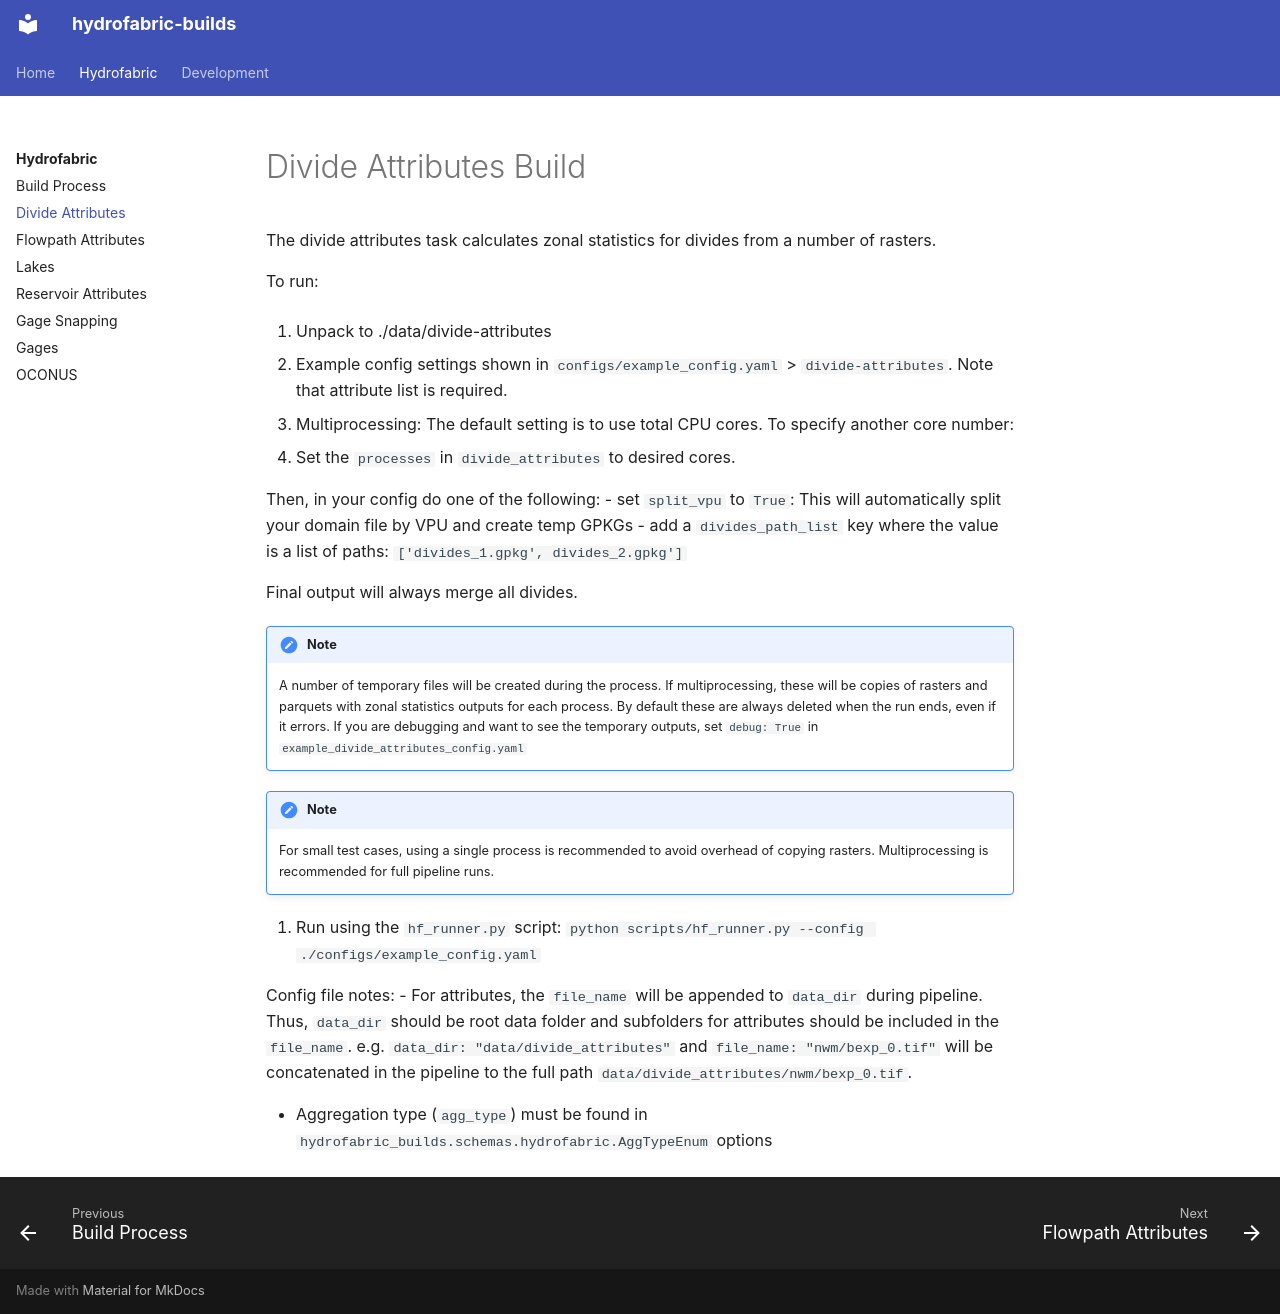

repository: NOAA-OWP/hydrofabric-builds · page: builds/divide_attributes/index.html · generator: mkdocs

# Divide Attributes Build

The divide attributes task calculates zonal statistics for divides from a number of rasters.

To run:

1. Unpack to ./data/divide-attributes

2. Example config settings shown in `configs/example_config.yaml` > `divide-attributes`. Note that attribute list is required.

3. Multiprocessing:
The default setting is to use total CPU cores. To specify another core number:
- Set the `processes` in `divide_attributes` to desired cores.

Then, in your config do one of the following:
- set `split_vpu` to `True`: This will automatically split your domain file by VPU and create temp GPKGs
- add a `divides_path_list` key where the value is a list of paths: `['divides_1.gpkg', divides_2.gpkg']`

Final output will always merge all divides.

!!! note
    A number of temporary files will be created during the process. If multiprocessing, these will be copies of rasters and parquets with zonal statistics outputs for each process. By default these are always deleted when the run ends, even if it errors. If you are debugging and want to see the temporary outputs, set `debug: True` in `example_divide_attributes_config.yaml`

!!! note
    For small test cases, using a single process is recommended to avoid overhead of copying rasters. Multiprocessing is recommended for full pipeline runs.

4. Run using the `hf_runner.py` script: `python scripts/hf_runner.py --config ./configs/example_config.yaml`

Config file notes:
- For attributes, the `file_name` will be appended to `data_dir` during pipeline. Thus, `data_dir` should be root data folder and subfolders for attributes should be included in the `file_name`. e.g. `data_dir: "data/divide_attributes"` and `file_name: "nwm/bexp_0.tif"` will be concatenated in the pipeline to the full path `data/divide_attributes/nwm/bexp_0.tif`.

- Aggregation type (`agg_type`) must be found in `hydrofabric_builds.schemas.hydrofabric.AggTypeEnum` options
